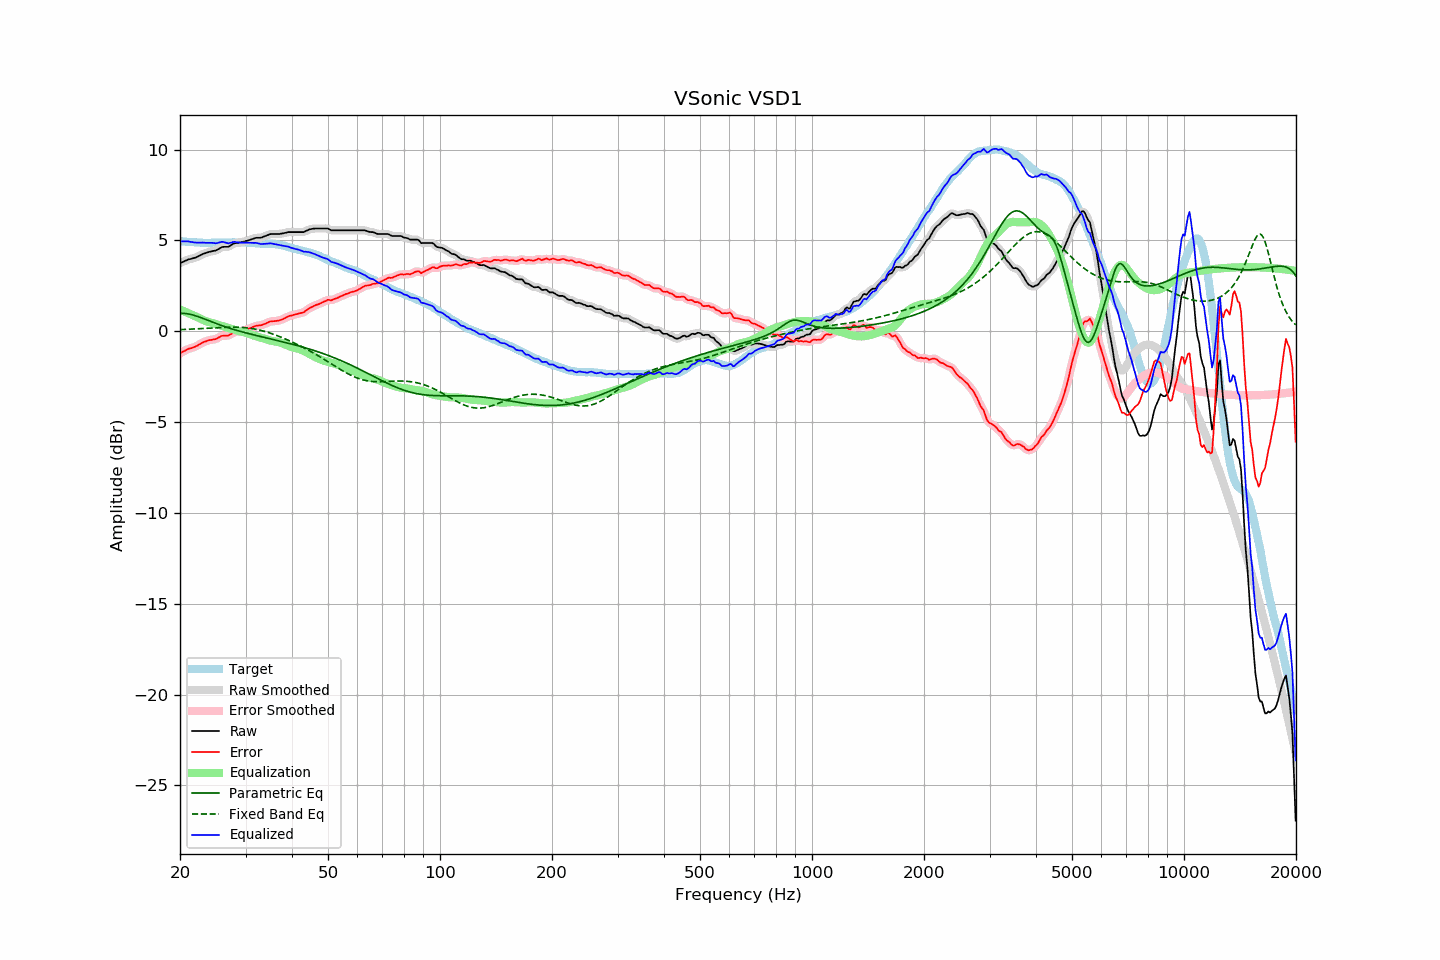

The file beside this chart, header and first rows:
frequency, raw, error, smoothed, error_smoothed, equalization, parametric_eq, fixed_band_eq, equalized_raw, equalized_smoothed, target
20.00, 3.75, -1.22, 3.75, -1.22, 1.20, 0.99, 0.09, 4.95, 4.95, 4.97
20.20, 3.79, -1.17, 3.79, -1.17, 1.16, 0.99, 0.09, 4.95, 4.95, 4.96
20.40, 3.83, -1.12, 3.83, -1.12, 1.12, 0.99, 0.10, 4.95, 4.95, 4.95
20.61, 3.87, -1.08, 3.87, -1.07, 1.08, 0.98, 0.10, 4.95, 4.95, 4.95
20.81, 3.91, -1.02, 3.91, -1.02, 1.04, 0.97, 0.11, 4.95, 4.95, 4.92
21.02, 3.95, -0.98, 3.94, -0.98, 1.00, 0.96, 0.11, 4.95, 4.94, 4.92
21.23, 3.97, -0.95, 3.97, -0.95, 0.96, 0.94, 0.11, 4.93, 4.93, 4.91
21.44, 3.99, -0.94, 3.99, -0.93, 0.92, 0.92, 0.12, 4.91, 4.92, 4.92
21.66, 4.02, -0.90, 4.01, -0.90, 0.89, 0.90, 0.12, 4.91, 4.90, 4.91
21.87, 4.04, -0.86, 4.04, -0.87, 0.85, 0.87, 0.13, 4.89, 4.89, 4.90
22.09, 4.07, -0.82, 4.07, -0.82, 0.81, 0.84, 0.13, 4.88, 4.88, 4.89
22.31, 4.11, -0.78, 4.11, -0.78, 0.77, 0.81, 0.14, 4.88, 4.88, 4.89
22.54, 4.16, -0.72, 4.15, -0.73, 0.73, 0.78, 0.14, 4.88, 4.88, 4.88
22.76, 4.20, -0.68, 4.20, -0.68, 0.68, 0.75, 0.15, 4.88, 4.88, 4.88
22.99, 4.25, -0.62, 4.24, -0.63, 0.64, 0.72, 0.15, 4.88, 4.88, 4.87
23.22, 4.28, -0.58, 4.28, -0.59, 0.60, 0.68, 0.16, 4.87, 4.87, 4.86
23.45, 4.31, -0.56, 4.31, -0.55, 0.56, 0.65, 0.16, 4.87, 4.87, 4.87
23.69, 4.34, -0.52, 4.34, -0.52, 0.53, 0.61, 0.17, 4.87, 4.87, 4.86
23.92, 4.37, -0.49, 4.36, -0.50, 0.51, 0.58, 0.17, 4.88, 4.87, 4.86
24.16, 4.39, -0.48, 4.39, -0.48, 0.48, 0.54, 0.18, 4.87, 4.87, 4.87
24.40, 4.41, -0.47, 4.41, -0.47, 0.46, 0.51, 0.18, 4.87, 4.87, 4.88
24.65, 4.43, -0.45, 4.42, -0.45, 0.43, 0.47, 0.19, 4.86, 4.86, 4.88
24.89, 4.44, -0.44, 4.45, -0.43, 0.40, 0.44, 0.19, 4.84, 4.85, 4.88
25.14, 4.48, -0.40, 4.48, -0.39, 0.37, 0.41, 0.20, 4.85, 4.86, 4.87
25.39, 4.53, -0.35, 4.53, -0.35, 0.35, 0.37, 0.20, 4.88, 4.87, 4.87
25.65, 4.58, -0.30, 4.58, -0.30, 0.32, 0.34, 0.21, 4.90, 4.90, 4.87
25.91, 4.63, -0.26, 4.62, -0.26, 0.30, 0.31, 0.21, 4.92, 4.92, 4.88
26.16, 4.65, -0.24, 4.64, -0.24, 0.27, 0.28, 0.22, 4.92, 4.91, 4.89
26.43, 4.65, -0.24, 4.65, -0.24, 0.24, 0.25, 0.22, 4.89, 4.89, 4.89
26.69, 4.65, -0.24, 4.65, -0.24, 0.22, 0.22, 0.22, 4.86, 4.86, 4.89
26.96, 4.65, -0.24, 4.66, -0.23, 0.19, 0.19, 0.22, 4.84, 4.85, 4.89
27.23, 4.70, -0.19, 4.70, -0.19, 0.16, 0.16, 0.23, 4.86, 4.86, 4.89
27.50, 4.75, -0.14, 4.75, -0.14, 0.14, 0.14, 0.23, 4.88, 4.89, 4.89
27.77, 4.81, -0.09, 4.80, -0.09, 0.11, 0.11, 0.23, 4.92, 4.91, 4.89
28.05, 4.85, -0.05, 4.84, -0.05, 0.08, 0.08, 0.23, 4.92, 4.92, 4.89
28.33, 4.86, -0.02, 4.86, -0.03, 0.05, 0.06, 0.23, 4.90, 4.91, 4.88
28.62, 4.87, -0.01, 4.87, -0.01, 0.02, 0.03, 0.22, 4.89, 4.89, 4.88
28.90, 4.89, -0.00, 4.88, -0.00, -0.00, 0.01, 0.22, 4.89, 4.88, 4.89
29.19, 4.90, 0.01, 4.90, 0.01, -0.02, -0.02, 0.21, 4.88, 4.88, 4.89
29.48, 4.92, 0.03, 4.92, 0.03, -0.04, -0.04, 0.21, 4.88, 4.88, 4.89
29.78, 4.94, 0.05, 4.94, 0.05, -0.06, -0.07, 0.20, 4.88, 4.88, 4.89
30.08, 4.97, 0.07, 4.96, 0.08, -0.08, -0.09, 0.19, 4.88, 4.88, 4.89
30.38, 4.99, 0.11, 4.99, 0.11, -0.11, -0.11, 0.18, 4.87, 4.87, 4.88
30.68, 5.02, 0.15, 5.02, 0.14, -0.15, -0.13, 0.17, 4.87, 4.87, 4.87
30.99, 5.05, 0.18, 5.05, 0.18, -0.18, -0.16, 0.16, 4.87, 4.86, 4.87
31.30, 5.08, 0.22, 5.08, 0.22, -0.21, -0.18, 0.15, 4.86, 4.87, 4.86
31.61, 5.11, 0.25, 5.11, 0.26, -0.24, -0.20, 0.13, 4.86, 4.87, 4.85
31.93, 5.14, 0.29, 5.13, 0.29, -0.27, -0.22, 0.11, 4.87, 4.86, 4.84
32.24, 5.15, 0.31, 5.14, 0.31, -0.29, -0.24, 0.10, 4.85, 4.85, 4.84
32.57, 5.15, 0.32, 5.15, 0.32, -0.32, -0.27, 0.08, 4.83, 4.83, 4.83
32.89, 5.15, 0.32, 5.15, 0.33, -0.34, -0.29, 0.05, 4.80, 4.81, 4.83
33.22, 5.17, 0.34, 5.17, 0.35, -0.37, -0.31, 0.03, 4.80, 4.80, 4.82
33.55, 5.21, 0.39, 5.20, 0.38, -0.40, -0.33, 0.01, 4.81, 4.81, 4.82
33.89, 5.24, 0.41, 5.24, 0.42, -0.43, -0.35, -0.02, 4.81, 4.81, 4.83
34.23, 5.28, 0.46, 5.28, 0.46, -0.45, -0.37, -0.04, 4.82, 4.82, 4.82
34.57, 5.31, 0.49, 5.31, 0.50, -0.48, -0.39, -0.07, 4.83, 4.83, 4.81
34.92, 5.35, 0.54, 5.34, 0.53, -0.51, -0.41, -0.10, 4.84, 4.83, 4.81
35.27, 5.36, 0.54, 5.36, 0.54, -0.53, -0.43, -0.13, 4.83, 4.83, 4.82
35.62, 5.36, 0.55, 5.36, 0.55, -0.55, -0.45, -0.16, 4.81, 4.81, 4.80
35.97, 5.36, 0.56, 5.36, 0.56, -0.56, -0.47, -0.19, 4.80, 4.80, 4.80
... 635 more rows
